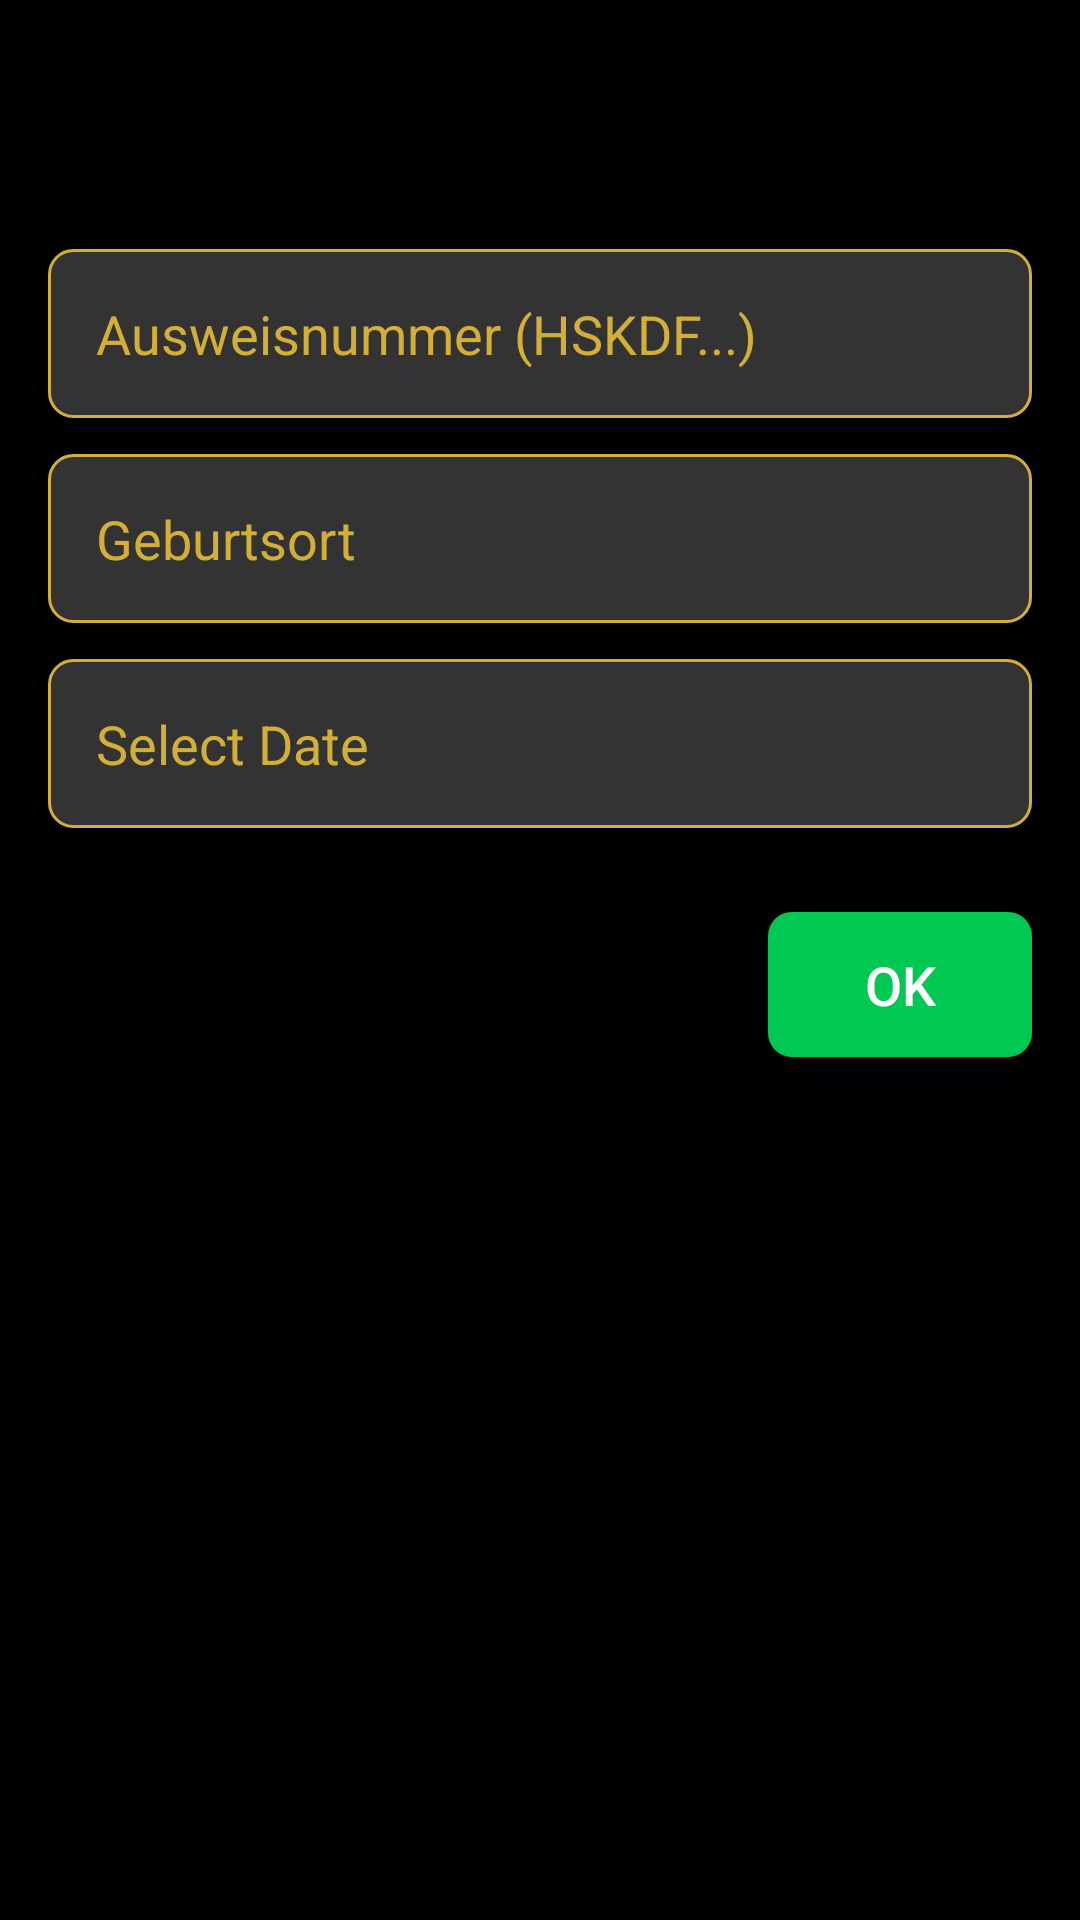

The Android layout XML behind this screen, and the referenced resources:
<!-- AndroidManifest.xml: application theme AppTheme -->
<!-- res/layout/fragment_register.xml -->
<?xml version="1.0" encoding="utf-8"?>
<androidx.constraintlayout.widget.ConstraintLayout xmlns:android="http://schemas.android.com/apk/res/android"
    xmlns:app="http://schemas.android.com/apk/res-auto"
    xmlns:tools="http://schemas.android.com/tools"
    android:layout_width="match_parent"
    android:layout_height="match_parent"
    android:background="#000000"
    android:padding="16dp"
    tools:context=".fragments.FragmentRegister">

    















    <TextView
        android:id="@+id/txtMsg"
        android:layout_width="wrap_content"
        android:layout_height="wrap_content"
        android:layout_gravity="center"
        android:layout_marginBottom="24dp"
        android:gravity="center"
        android:textAlignment="center"
        android:textColor="#FFFFFF"
        android:textSize="20sp"
        android:textStyle="bold"
        tools:text="Werde Grower"
        app:layout_constraintEnd_toEndOf="parent"
        app:layout_constraintStart_toStartOf="parent"
        app:layout_constraintTop_toTopOf="parent" />
    <EditText
        android:id="@+id/editTextPersonalID"
        android:layout_width="0dp"
        android:layout_height="wrap_content"
        android:layout_marginTop="67dp"
        android:background="@drawable/edittext_background"
        android:hint="@string/personal_id_hint"
        android:inputType="textCapCharacters|text"
        android:textAllCaps="true"
        android:textSize="18sp"
        android:padding="16dp"
        android:textColor="#b3ff99"
        android:textColorHint="#d4af37"
        app:layout_constraintEnd_toEndOf="parent"
        app:layout_constraintStart_toStartOf="parent"
        app:layout_constraintTop_toTopOf="parent"  />
    
    <EditText
        android:id="@+id/editTextPlaceOfBirth"
        android:layout_width="0dp"
        android:layout_height="wrap_content"
        android:layout_marginTop="12dp"
        android:background="@drawable/edittext_background"
        android:hint="@string/place_of_birth"
        android:inputType="text"
        android:padding="16dp"
        android:textColor="#b3ff99"
        android:textColorHint="#d4af37"
        app:layout_constraintEnd_toEndOf="parent"
        app:layout_constraintHorizontal_bias="0.0"
        app:layout_constraintStart_toStartOf="parent"
        app:layout_constraintTop_toBottomOf="@id/editTextPersonalID" />

    
    <EditText
        android:id="@+id/editTextDate"
        android:layout_width="0dp"
        android:layout_height="wrap_content"
        android:layout_marginTop="12dp"
        android:background="@drawable/edittext_background"
        android:focusable="false"
        android:hint="Select Date"
        android:inputType="none"
        android:padding="16dp"
        android:textColor="#b3ff99"
        android:textColorHint="#d4af37"
        app:layout_constraintEnd_toEndOf="parent"
        app:layout_constraintStart_toStartOf="parent"
        app:layout_constraintTop_toBottomOf="@id/editTextPlaceOfBirth" />

    
    <Button
        android:id="@+id/buttonRegOk"
        android:layout_width="wrap_content"
        android:layout_height="wrap_content"
        android:layout_marginTop="24dp"
        android:background="@drawable/button_background"
        android:padding="12dp"
        android:text="@string/ok"
        android:textAllCaps="false"
        android:textColor="#FFFFFF"
        android:textSize="18sp"
        app:layout_constraintBottom_toBottomOf="parent"
        app:layout_constraintEnd_toEndOf="parent"
        app:layout_constraintHorizontal_bias="1.0"
        app:layout_constraintStart_toStartOf="parent"
        app:layout_constraintTop_toBottomOf="@id/editTextDate"
        app:layout_constraintVertical_bias="0.015" />

</androidx.constraintlayout.widget.ConstraintLayout>
<!-- resources referenced by this layout -->
<resources>
  <!-- drawable button_background (drawable) -->
  <?xml version="1.0" encoding="utf-8"?>
  <selector xmlns:android="http://schemas.android.com/apk/res/android">
      <item>
          <shape android:shape="rectangle">
              <corners android:radius="8dp" />
              <solid android:color="#00C853" />
              <padding
                  android:left="20dp"
                  android:top="10dp"
                  android:right="20dp"
                  android:bottom="10dp" />
          </shape>
      </item>
  
  </selector>
  <!-- drawable edittext_background (drawable) -->
  <?xml version="1.0" encoding="utf-8"?>
  <shape xmlns:android="http://schemas.android.com/apk/res/android">
      <solid android:color="#333333"/> 
      <corners android:radius="8dp"/> 
      <stroke android:width="1dp" android:color="#d4af37"/> 
  </shape>
  <string name="ok">OK</string>
  <string name="personal_id_hint">Ausweisnummer (HSKDF...)</string>
  <string name="place_of_birth">Geburtsort</string>
  <style name="AppTheme" parent="Theme.AppCompat.Light.DarkActionBar">
          
          <item name="colorPrimary">@color/colorPrimary</item>
          <item name="colorPrimaryDark">@color/colorPrimaryDark</item>
          <item name="colorAccent">@color/colorAccent</item>
  
          
          <item name="buttonStyle">@style/GreenButton</item>
  
          
          <item name="windowActionBar">false</item>
          <item name="windowNoTitle">true</item>
  
          
          <item name="toolbarStyle">@style/CustomToolbar</item>
      </style>
  <color name="colorPrimary">#3F51B5</color>
  <color name="colorPrimaryDark">#303F9F</color>
  <color name="colorAccent">#FF4081</color>
  <style name="GreenButton" parent="Widget.AppCompat.Button">
          <item name="android:textSize">18sp</item>
          <item name="android:textColor">#FFFFFF</item>
          <item name="android:background">@drawable/button_background</item>
          <item name="android:padding">10dp</item>
          <item name="android:textAllCaps">false</item>
      </style>
  <style name="CustomToolbar" parent="Widget.AppCompat.Toolbar">
          <item name="titleTextColor">@android:color/white</item>
          <item name="background">@color/colorPrimary</item>
      </style>
</resources>
